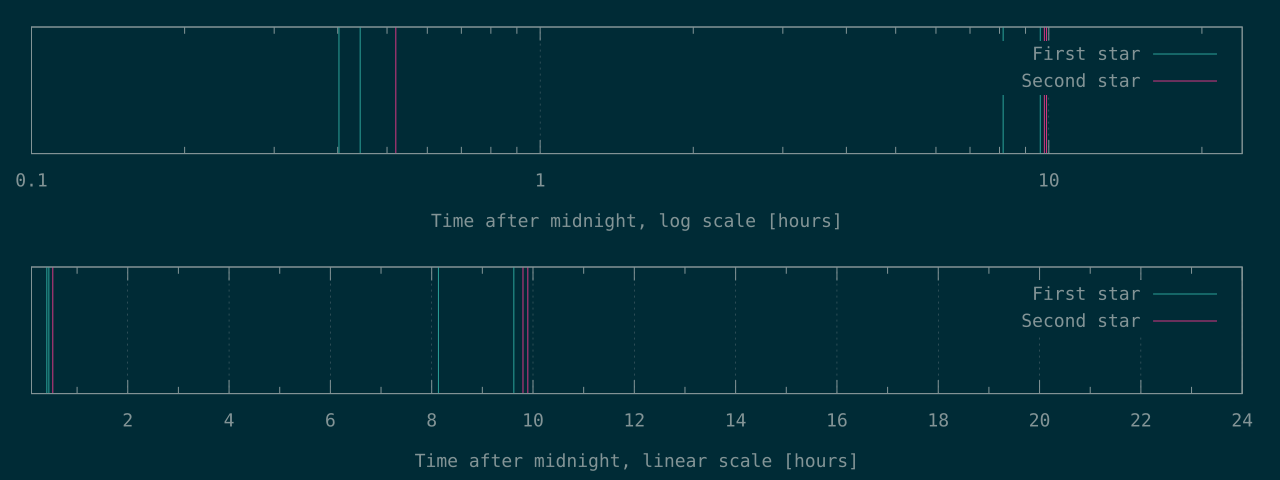

Data behind this chart, as committed beside it:
1448	1873
1594	35288
29280	35632
34638	
